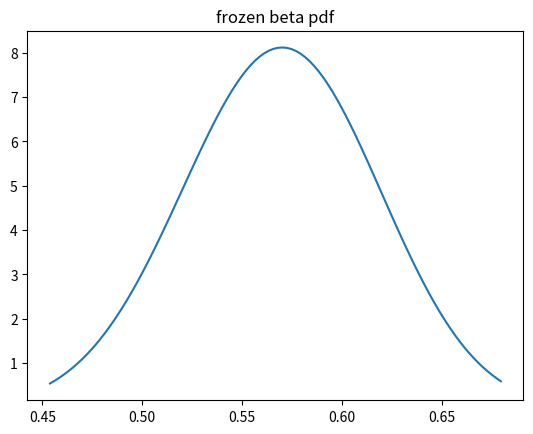

This chart was generated by the following Python code:
# HW 2, #3.1

from scipy.stats import bernoulli, beta
from scipy.special import gamma
import numpy as np
import matplotlib.pyplot as plt

# Take 100 samples from bernoulli(theta)
# assume sum(y)=57
# Determine probabilities of theta =[0.0, 0.1, ..., 0.9, 1.0] and plot them
# Compute Pr(Sum(y)=57 | theta)

def prob_sum57(theta):
    N = 100
    return (theta**57)*(1-theta)**(N-57)

# use uniform(0,1) as prior distribution
def prob_prior(theta):
    return 1

# Bayes constant
def bayes_constant():
    a = 58
    b = 100 - a + 1
    return gamma(a)*gamma(b)/gamma(a+b)

def main():
    probs = np.zeros(11)
    THETAS = np.arange(0,1.1,0.1)
    for i, theta in enumerate(THETAS):
        probs[i] = prob_sum57(theta)*prob_prior(theta)/bayes_constant()
        print(i, probs[i])

def part_b():
    probs = np.zeros(11)
    THETAS = np.arange(0,1.1,0.1)
    for i, theta in enumerate(THETAS):
        probs[i] = prob_sum57(theta)
    plt.plot(THETAS,probs)
    plt.xlabel(r'$\theta$')
    plt.title('3.1b')
    # plt.ylabel(r'$Pr(\Sum y_i = 57 \mid \theta)$')
    plt.show()

def part_c():
    probs = np.zeros(11)
    THETAS = np.arange(0,1.1,0.1)
    for i, theta in enumerate(THETAS):
        probs[i] = prob_sum57(theta)*prob_prior(theta)/bayes_constant()
    plt.plot(THETAS,probs)
    plt.xlabel(r'$\theta$')
    plt.title('3.1c')
    # plt.ylabel(r'$Pr(\Sum y_i = 57 \mid \theta)$')
    plt.show()

def part_d():
    THETAS = np.linspace(0,1,500)
    probs = np.zeros(THETAS.shape)
    for i, theta in enumerate(THETAS):
        probs[i] = prob_sum57(theta)*prob_prior(theta)/bayes_constant()
    plt.plot(THETAS,probs)
    plt.xlabel(r'$\theta$')
    plt.title('3.1d')
    # plt.ylabel(r'$Pr(\Sum y_i = 57 \mid \theta)$')
    plt.show()

def part_e():
    a = 1 + 57
    b = 1 + 100 - 57

    x = np.linspace(beta.ppf(0.01, a, b), beta.ppf(0.99, a, b), 100)

    # plt.plot(x, beta.pdf(x, a, b), 'r-', lw=5, alpha=0.6, label='beta pdf')
    # plt.title('beta pdf')

    rv = beta(a, b)
    plt.plot(x, rv.pdf(x))
    plt.title('frozen beta pdf')
    plt.show()

if __name__ == "__main__":
    # part_b()
    # part_c()
    # part_d()
    part_e()
    # main()
